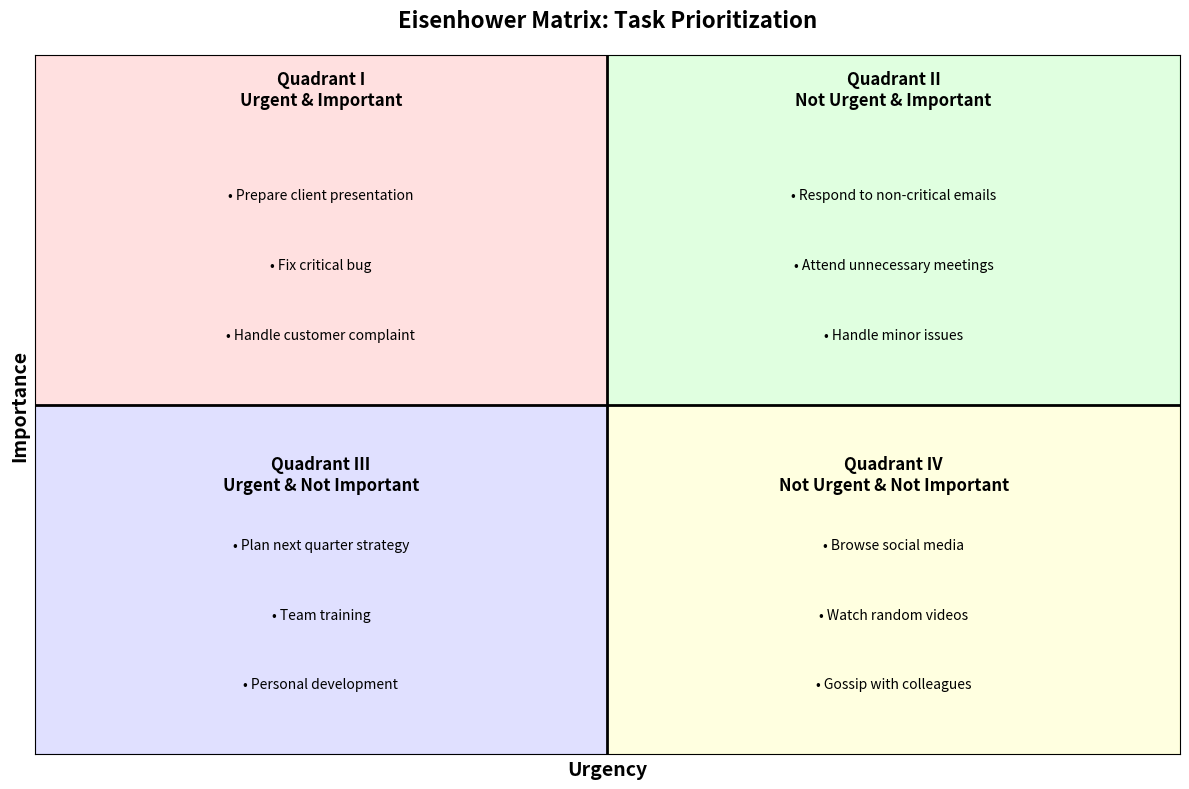

This chart was generated by the following Python code:
#%%
import matplotlib.pyplot as plt
import numpy as np

# Sample tasks for each quadrant
tasks = {
    'Quadrant I (Urgent & Important)': [
        'Prepare client presentation',
        'Fix critical bug',
        'Handle customer complaint'
    ],
    'Quadrant II (Not Urgent & Important)': [
        'Plan next quarter strategy',
        'Team training',
        'Personal development'
    ],
    'Quadrant III (Urgent & Not Important)': [
        'Respond to non-critical emails',
        'Attend unnecessary meetings',
        'Handle minor issues'
    ],
    'Quadrant IV (Not Urgent & Not Important)': [
        'Browse social media',
        'Watch random videos',
        'Gossip with colleagues'
    ]
}

# Create figure and axis
fig, ax = plt.subplots(figsize=(12, 8))

# Draw the matrix lines
ax.axvline(x=0.5, color='black', linestyle='-', linewidth=2)
ax.axhline(y=0.5, color='black', linestyle='-', linewidth=2)

# Set axis limits and remove ticks
ax.set_xlim(0, 1)
ax.set_ylim(0, 1)
ax.set_xticks([])
ax.set_yticks([])

# Add quadrant labels with adjusted positions
ax.text(0.25, 0.95, 'Quadrant I\nUrgent & Important', 
        ha='center', va='center', fontsize=12, fontweight='bold')
ax.text(0.75, 0.95, 'Quadrant II\nNot Urgent & Important', 
        ha='center', va='center', fontsize=12, fontweight='bold')
ax.text(0.25, 0.40, 'Quadrant III\nUrgent & Not Important', 
        ha='center', va='center', fontsize=12, fontweight='bold')
ax.text(0.75, 0.40, 'Quadrant IV\nNot Urgent & Not Important', 
        ha='center', va='center', fontsize=12, fontweight='bold')

# Add tasks to each quadrant
y_positions = [0.7, 0.65, 0.6]  # Adjusted vertical positions for tasks
for i, (quadrant, task_list) in enumerate(tasks.items()):
    x = 0.25 if i < 2 else 0.75
    y_start = 0.8 if i % 2 == 0 else 0.3
    
    for j, task in enumerate(task_list):
        y = y_start - j * 0.1
        ax.text(x, y, f'• {task}', ha='center', va='center', fontsize=10)

# Add axis labels
ax.set_xlabel('Urgency', fontsize=14, fontweight='bold')
ax.set_ylabel('Importance', fontsize=14, fontweight='bold')

# Add title
plt.title('Eisenhower Matrix: Task Prioritization', fontsize=16, fontweight='bold', pad=20)

# Add color to quadrants
ax.fill_between([0, 0.5], [0.5, 0.5], [1, 1], color='#FF9999', alpha=0.3)  # Q1
ax.fill_between([0.5, 1], [0.5, 0.5], [1, 1], color='#99FF99', alpha=0.3)  # Q2
ax.fill_between([0, 0.5], [0, 0], [0.5, 0.5], color='#9999FF', alpha=0.3)  # Q3
ax.fill_between([0.5, 1], [0, 0], [0.5, 0.5], color='#FFFF99', alpha=0.3)  # Q4

# Adjust layout and save
plt.tight_layout()
plt.savefig('eisenhower_matrix.png', dpi=300, bbox_inches='tight')
plt.show() 
# %%
